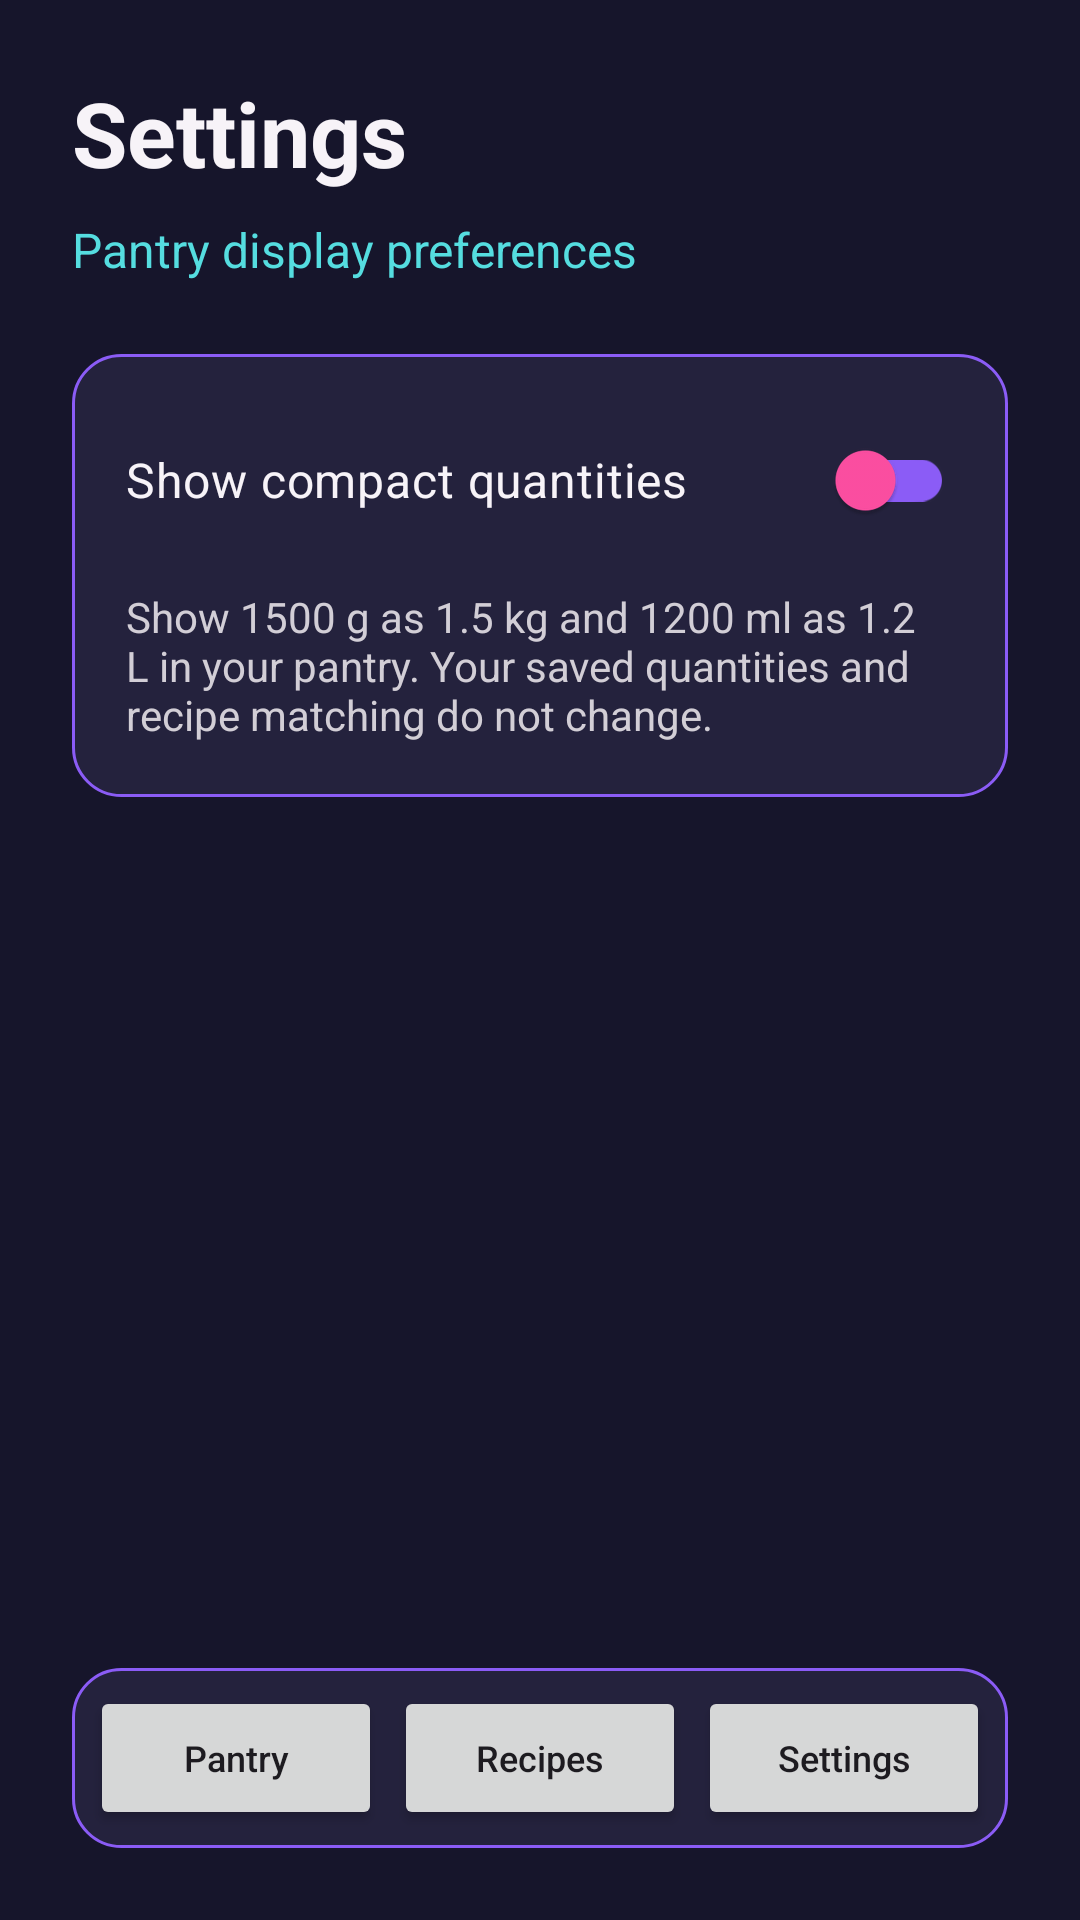

Produce the Android XML layout that renders to this screen, including the resource entries it uses.
<!-- AndroidManifest.xml: application theme Theme.SmartPantryManager -->
<!-- res/layout/activity_settings.xml -->
<?xml version="1.0" encoding="utf-8"?>
<LinearLayout xmlns:android="http://schemas.android.com/apk/res/android"
    xmlns:app="http://schemas.android.com/apk/res-auto"
    android:layout_width="match_parent"
    android:layout_height="match_parent"
    android:background="@color/navy"
    android:orientation="vertical"
    android:padding="24dp">

    <TextView
        android:layout_width="wrap_content"
        android:layout_height="wrap_content"
        android:text="@string/settings_title"
        android:textColor="@color/off_white"
        android:textSize="30sp"
        android:textStyle="bold" />

    <TextView
        android:layout_width="wrap_content"
        android:layout_height="wrap_content"
        android:layout_marginTop="8dp"
        android:text="@string/settings_subtitle"
        android:textColor="@color/cyan"
        android:textSize="16sp" />

    <LinearLayout
        android:layout_width="match_parent"
        android:layout_height="wrap_content"
        android:layout_marginTop="24dp"
        android:background="@drawable/pantry_card_background"
        android:orientation="vertical"
        android:padding="18dp">

        <androidx.appcompat.widget.SwitchCompat
            android:id="@+id/switchCompactUnits"
            android:layout_width="match_parent"
            android:layout_height="wrap_content"
            android:text="@string/settings_compact_units"
            android:textColor="@color/off_white"
            android:textSize="16sp"
            app:thumbTint="@color/pink"
            app:trackTint="@color/purple" />

        <TextView
            android:layout_width="match_parent"
            android:layout_height="wrap_content"
            android:layout_marginTop="12dp"
            android:text="@string/settings_compact_units_description"
            android:textColor="@color/light_text"
            android:textSize="14sp" />

    </LinearLayout>

    <Space
        android:layout_width="match_parent"
        android:layout_height="0dp"
        android:layout_weight="1" />

    <include layout="@layout/bottom_navigation" />

</LinearLayout>
<!-- res/layout/bottom_navigation.xml (included above) -->
<?xml version="1.0" encoding="utf-8"?>
<LinearLayout xmlns:android="http://schemas.android.com/apk/res/android"
    android:layout_width="match_parent"
    android:layout_height="wrap_content"
    android:background="@drawable/pantry_card_background"
    android:orientation="horizontal"
    android:padding="4dp">

    <Button
        android:id="@+id/navPantry"
        android:layout_width="0dp"
        android:layout_height="48dp"
        android:layout_weight="1"
        android:layout_margin="2dp"
        android:minWidth="0dp"
        android:text="@string/nav_pantry"
        android:textAllCaps="false"
        android:textSize="12sp" />

    <Button
        android:id="@+id/navRecipes"
        android:layout_width="0dp"
        android:layout_height="48dp"
        android:layout_weight="1"
        android:layout_margin="2dp"
        android:minWidth="0dp"
        android:text="@string/nav_recipes"
        android:textAllCaps="false"
        android:textSize="12sp" />

    <Button
        android:id="@+id/navSettings"
        android:layout_width="0dp"
        android:layout_height="48dp"
        android:layout_weight="1"
        android:layout_margin="2dp"
        android:minWidth="0dp"
        android:text="@string/nav_settings"
        android:textAllCaps="false"
        android:textSize="12sp" />

</LinearLayout>
<!-- resources referenced by this layout -->
<resources>
  <color name="cyan">#55DDE0</color>
  <color name="light_text">#D2CED6</color>
  <color name="navy">#16152B</color>
  <color name="off_white">#F7F3F8</color>
  <color name="pink">#FF4FA3</color>
  <color name="purple">#8B5CF6</color>
  <!-- drawable pantry_card_background (drawable) -->
  <?xml version="1.0" encoding="utf-8"?>
  <shape xmlns:android="http://schemas.android.com/apk/res/android"
      android:shape="rectangle">
  
      <solid android:color="@color/card_navy" />
      <corners android:radius="16dp" />
  
      <stroke
          android:width="1dp"
          android:color="@color/purple" />
  
  </shape>
  <string name="nav_pantry">Pantry</string>
  <string name="nav_recipes">Recipes</string>
  <string name="nav_settings">Settings</string>
  <string name="settings_compact_units">Show compact quantities</string>
  <string name="settings_compact_units_description">Show 1500 g as 1.5 kg and 1200 ml as 1.2 L in your pantry. Your saved quantities and recipe matching do not change.</string>
  <string name="settings_subtitle">Pantry display preferences</string>
  <string name="settings_title">Settings</string>
  <style name="Theme.SmartPantryManager" parent="Theme.Material3.DayNight.NoActionBar">
          <item name="colorPrimary">@color/pink</item>
          <item name="colorSecondary">@color/orange</item>
          <item name="android:statusBarColor">@color/navy</item>
          <item name="android:navigationBarColor">@color/navy</item>
          <item name="android:windowLightStatusBar">false</item>
      </style>
  <color name="card_navy">#24223D</color>
  <color name="orange">#FF8A4C</color>
</resources>
